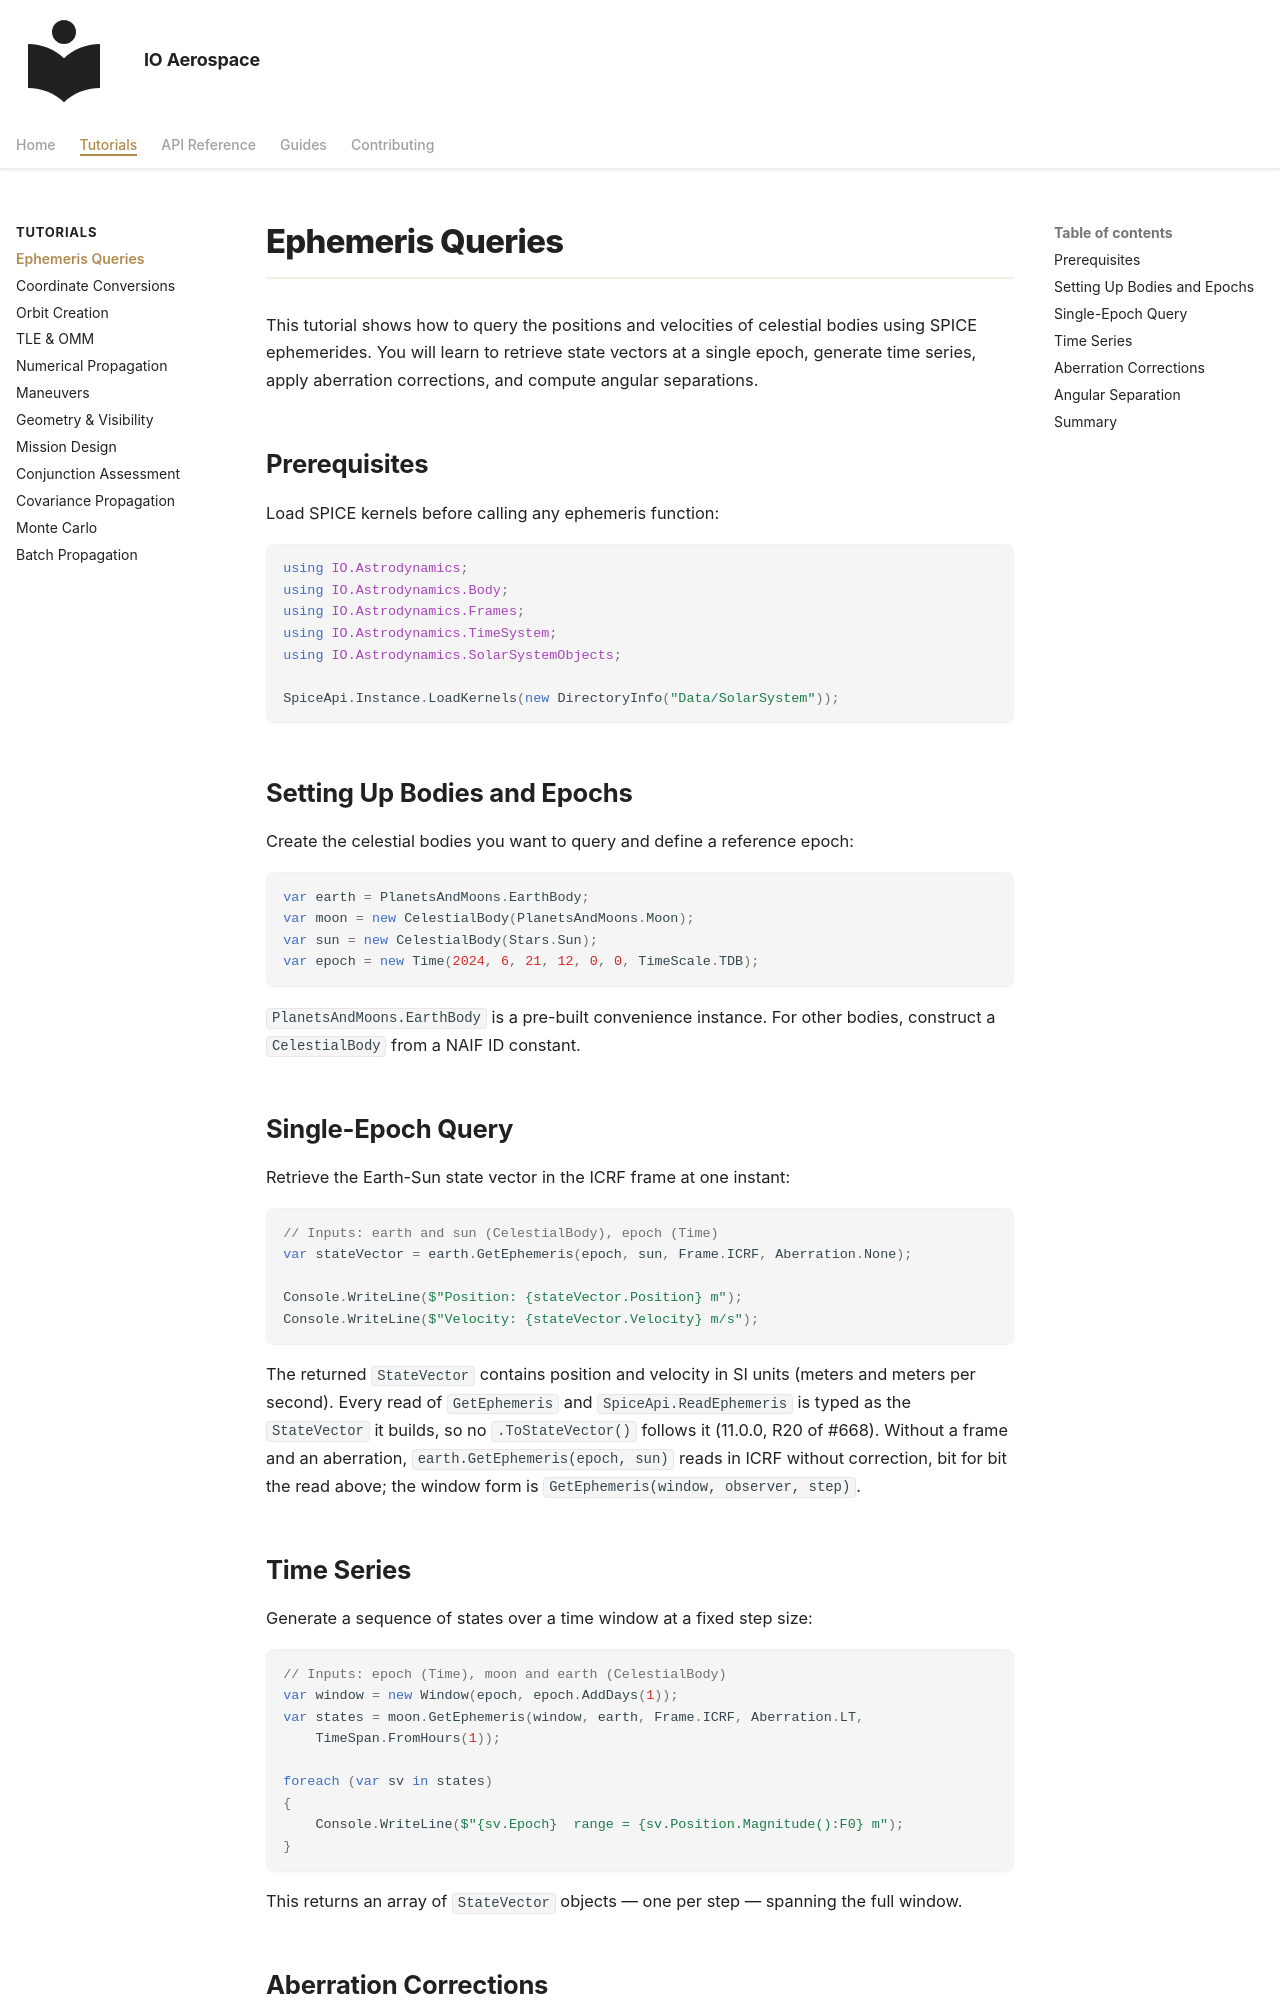

repository: IO-Aerospace-software-engineering/Astrodynamics · page: tutorials/ephemeris-queries/index.html · generator: mkdocs

# Ephemeris Queries

This tutorial shows how to query the positions and velocities of celestial bodies using SPICE ephemerides. You will learn to retrieve state vectors at a single epoch, generate time series, apply aberration corrections, and compute angular separations.

## Prerequisites

Load SPICE kernels before calling any ephemeris function:

```csharp
using IO.Astrodynamics;
using IO.Astrodynamics.Body;
using IO.Astrodynamics.Frames;
using IO.Astrodynamics.TimeSystem;
using IO.Astrodynamics.SolarSystemObjects;

SpiceApi.Instance.LoadKernels(new DirectoryInfo("Data/SolarSystem"));
```

## Setting Up Bodies and Epochs

Create the celestial bodies you want to query and define a reference epoch:

```csharp
var earth = PlanetsAndMoons.EarthBody;
var moon = new CelestialBody(PlanetsAndMoons.Moon);
var sun = new CelestialBody(Stars.Sun);
var epoch = new Time(2024, 6, 21, 12, 0, 0, TimeScale.TDB);
```

`PlanetsAndMoons.EarthBody` is a pre-built convenience instance. For other bodies, construct a `CelestialBody` from a NAIF ID constant.

## Single-Epoch Query

Retrieve the Earth-Sun state vector in the ICRF frame at one instant:

```csharp
// Inputs: earth and sun (CelestialBody), epoch (Time)
var stateVector = earth.GetEphemeris(epoch, sun, Frame.ICRF, Aberration.None);

Console.WriteLine($"Position: {stateVector.Position} m");
Console.WriteLine($"Velocity: {stateVector.Velocity} m/s");
```

The returned `StateVector` contains position and velocity in SI units (meters and meters per second). Every read of
`GetEphemeris` and `SpiceApi.ReadEphemeris` is typed as the `StateVector` it builds, so no `.ToStateVector()` follows it
(11.0.0, R20 of #668). Without a frame and an aberration, `earth.GetEphemeris(epoch, sun)` reads in ICRF without
correction, bit for bit the read above; the window form is `GetEphemeris(window, observer, step)`.

## Time Series

Generate a sequence of states over a time window at a fixed step size:

```csharp
// Inputs: epoch (Time), moon and earth (CelestialBody)
var window = new Window(epoch, epoch.AddDays(1));
var states = moon.GetEphemeris(window, earth, Frame.ICRF, Aberration.LT,
    TimeSpan.FromHours(1));

foreach (var sv in states)
{
    Console.WriteLine($"{sv.Epoch}  range = {sv.Position.Magnitude():F0} m");
}
```

This returns an array of `StateVector` objects — one per step — spanning the full window.
